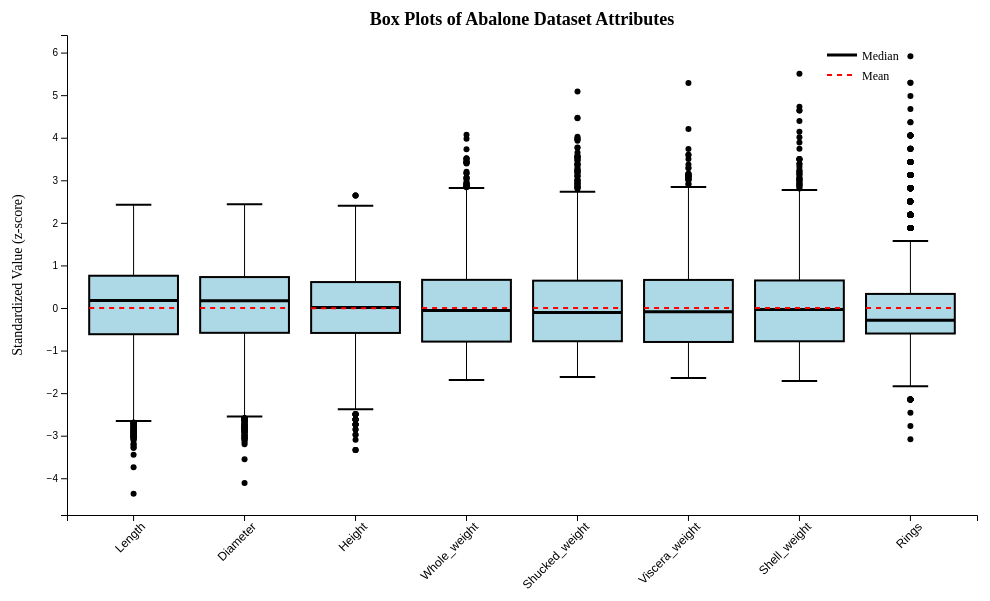
D3 v7 page, settled after 360 driven frames (6 s of simulated time); the page loaded 1 data file(s).


// ── tp6.js
const main = async (container) => {
    const data = await d3.csv("abalone.csv", d3.autoType);
    
    const attributes = ["Length", "Diameter", "Height", "Whole_weight", 
                       "Shucked_weight", "Viscera_weight", "Shell_weight", "Rings"];
    
    const boxPlotData = attributes.map(attr => {
        const values = data.map(d => d[attr]);
        
        const meanValue = d3.mean(values);
        const stdDev = d3.deviation(values);
        let standardizedValues = values.map(v => (v - meanValue) / stdDev);
        
        standardizedValues = standardizedValues.filter(v => Math.abs(v) <= 7).sort(d3.ascending);
        
        const q1 = d3.quantile(standardizedValues, 0.25);
        const median = d3.quantile(standardizedValues, 0.5);
        const q3 = d3.quantile(standardizedValues, 0.75);
        const iqr = q3 - q1;
        const mean = d3.mean(standardizedValues); 

        const lowerBound = q1 - 1.5 * iqr;
        const upperBound = q3 + 1.5 * iqr;
        
        const min = d3.min(standardizedValues.filter(v => v >= lowerBound));
        const max = d3.max(standardizedValues.filter(v => v <= upperBound));
        
        const outliers = standardizedValues.filter(v => v < lowerBound || v > upperBound);
        
        return {
            attribute: attr,
            min: min,
            q1: q1,
            median: median,
            q3: q3,
            max: max,
            mean: mean,
            outliers: outliers
        };
    });
    
    const margin = { top: 40, right: 30, bottom: 80, left: 60 };
    const width = 1000 - margin.left - margin.right;
    const height = 600 - margin.top - margin.bottom;
    
    const svg = d3.select(container)
        .append("svg")
        .attr("width", width + margin.left + margin.right)
        .attr("height", height + margin.top + margin.bottom)
        .append("g")
        .attr("transform", `translate(${margin.left},${margin.top})`);
    
    const xScale = d3.scaleBand()
        .domain(attributes)
        .range([0, width])
        .padding(0.2);
    
    const allValues = boxPlotData.flatMap(d => [d.min, d.max, ...d.outliers]);
    const yScale = d3.scaleLinear()
        .domain([d3.min(allValues) - 0.5, d3.max(allValues) + 0.5])
        .range([height, 0]);
    
    const boxWidth = xScale.bandwidth();
    
    boxPlotData.forEach(d => {
        const x = xScale(d.attribute);
        const centerX = x + boxWidth / 2;
        
        svg.append("line")
            .attr("x1", centerX)
            .attr("x2", centerX)
            .attr("y1", yScale(d.min))
            .attr("y2", yScale(d.q1))
            .attr("stroke", "black")
            .attr("stroke-width", 1);
        
        svg.append("line")
            .attr("x1", centerX)
            .attr("x2", centerX)
            .attr("y1", yScale(d.q3))
            .attr("y2", yScale(d.max))
            .attr("stroke", "black")
            .attr("stroke-width", 1);
        
        svg.append("line")
            .attr("x1", x + boxWidth * 0.3)
            .attr("x2", x + boxWidth * 0.7)
            .attr("y1", yScale(d.min))
            .attr("y2", yScale(d.min))
            .attr("stroke", "black")
            .attr("stroke-width", 2);
        
        svg.append("line")
            .attr("x1", x + boxWidth * 0.3)
            .attr("x2", x + boxWidth * 0.7)
            .attr("y1", yScale(d.max))
            .attr("y2", yScale(d.max))
            .attr("stroke", "black")
            .attr("stroke-width", 2);
        
        svg.append("rect")
            .attr("x", x)
            .attr("y", yScale(d.q3))
            .attr("width", boxWidth)
            .attr("height", yScale(d.q1) - yScale(d.q3))
            .attr("fill", "lightblue")
            .attr("stroke", "black")
            .attr("stroke-width", 2);
        
        svg.append("line")
            .attr("x1", x)
            .attr("x2", x + boxWidth)
            .attr("y1", yScale(d.median))
            .attr("y2", yScale(d.median))
            .attr("stroke", "black")
            .attr("stroke-width", 3);
        
        svg.append("line")
            .attr("x1", x)
            .attr("x2", x + boxWidth)
            .attr("y1", yScale(d.mean))
            .attr("y2", yScale(d.mean))
            .attr("stroke", "red")
            .attr("stroke-width", 2)
            .attr("stroke-dasharray", "5,5");
        
        d.outliers.forEach(outlier => {
            svg.append("circle")
                .attr("cx", centerX)
                .attr("cy", yScale(outlier))
                .attr("r", 3)
                .attr("fill", "black");
        });
    });
    
    svg.append("g")
        .attr("transform", `translate(0,${height})`)
        .call(d3.axisBottom(xScale))
        .selectAll("text")
        .attr("transform", "rotate(-45)")
        .style("text-anchor", "end")
        .style("font-size", "12px");
    
    svg.append("g")
        .call(d3.axisLeft(yScale));
    
    svg.append("text")
        .attr("x", width / 2)
        .attr("y", -10)
        .attr("text-anchor", "middle")
        .style("font-size", "18px")
        .style("font-weight", "bold")
        .text("Box Plots of Abalone Dataset Attributes");
    
    svg.append("text")
        .attr("transform", "rotate(-90)")
        .attr("y", -45)
        .attr("x", -height / 2)
        .attr("text-anchor", "middle")
        .style("font-size", "14px")
        .text("Standardized Value (z-score)");
    
    const legend = svg.append("g")
        .attr("transform", `translate(${width - 150}, 20)`);
    
    legend.append("line")
        .attr("x1", 0)
        .attr("x2", 30)
        .attr("y1", 0)
        .attr("y2", 0)
        .attr("stroke", "black")
        .attr("stroke-width", 3);
    
    legend.append("text")
        .attr("x", 35)
        .attr("y", 5)
        .text("Median")
        .style("font-size", "12px");
    
    legend.append("line")
        .attr("x1", 0)
        .attr("x2", 30)
        .attr("y1", 20)
        .attr("y2", 20)
        .attr("stroke", "red")
        .attr("stroke-width", 2)
        .attr("stroke-dasharray", "5,5");
    
    legend.append("text")
        .attr("x", 35)
        .attr("y", 25)
        .text("Mean")
        .style("font-size", "12px");
}

const container = document.getElementById("container");
main(container);

### data: abalone.csv
Sex, Length, Diameter, Height, Whole_weight, Shucked_weight, Viscera_weight, Shell_weight, Rings
M, 0.455, 0.365, 0.095, 0.514, 0.2245, 0.101, 0.15, 15
M, 0.35, 0.265, 0.09, 0.2255, 0.0995, 0.0485, 0.07, 7
F, 0.53, 0.42, 0.135, 0.677, 0.2565, 0.1415, 0.21, 9
M, 0.44, 0.365, 0.125, 0.516, 0.2155, 0.114, 0.155, 10
I, 0.33, 0.255, 0.08, 0.205, 0.0895, 0.0395, 0.055, 7
I, 0.425, 0.3, 0.095, 0.3515, 0.141, 0.0775, 0.12, 8
F, 0.53, 0.415, 0.15, 0.7775, 0.237, 0.1415, 0.33, 20
F, 0.545, 0.425, 0.125, 0.768, 0.294, 0.1495, 0.26, 16
M, 0.475, 0.37, 0.125, 0.5095, 0.2165, 0.1125, 0.165, 9
F, 0.55, 0.44, 0.15, 0.8945, 0.3145, 0.151, 0.32, 19
F, 0.525, 0.38, 0.14, 0.6065, 0.194, 0.1475, 0.21, 14
M, 0.43, 0.35, 0.11, 0.406, 0.1675, 0.081, 0.135, 10
M, 0.49, 0.38, 0.135, 0.5415, 0.2175, 0.095, 0.19, 11
F, 0.535, 0.405, 0.145, 0.6845, 0.2725, 0.171, 0.205, 10
F, 0.47, 0.355, 0.1, 0.4755, 0.1675, 0.0805, 0.185, 10
M, 0.5, 0.4, 0.13, 0.6645, 0.258, 0.133, 0.24, 12
I, 0.355, 0.28, 0.085, 0.2905, 0.095, 0.0395, 0.115, 7
F, 0.44, 0.34, 0.1, 0.451, 0.188, 0.087, 0.13, 10
M, 0.365, 0.295, 0.08, 0.2555, 0.097, 0.043, 0.1, 7
M, 0.45, 0.32, 0.1, 0.381, 0.1705, 0.075, 0.115, 9
M, 0.355, 0.28, 0.095, 0.2455, 0.0955, 0.062, 0.075, 11
I, 0.38, 0.275, 0.1, 0.2255, 0.08, 0.049, 0.085, 10
F, 0.565, 0.44, 0.155, 0.9395, 0.4275, 0.214, 0.27, 12
F, 0.55, 0.415, 0.135, 0.7635, 0.318, 0.21, 0.2, 9
F, 0.615, 0.48, 0.165, 1.161, 0.513, 0.301, 0.305, 10
F, 0.56, 0.44, 0.14, 0.9285, 0.3825, 0.188, 0.3, 11
F, 0.58, 0.45, 0.185, 0.9955, 0.3945, 0.272, 0.285, 11
M, 0.59, 0.445, 0.14, 0.931, 0.356, 0.234, 0.28, 12
M, 0.605, 0.475, 0.18, 0.9365, 0.394, 0.219, 0.295, 15
M, 0.575, 0.425, 0.14, 0.8635, 0.393, 0.227, 0.2, 11
M, 0.58, 0.47, 0.165, 0.9975, 0.3935, 0.242, 0.33, 10
F, 0.68, 0.56, 0.165, 1.639, 0.6055, 0.2805, 0.46, 15
M, 0.665, 0.525, 0.165, 1.338, 0.5515, 0.3575, 0.35, 18
F, 0.68, 0.55, 0.175, 1.798, 0.815, 0.3925, 0.455, 19
F, 0.705, 0.55, 0.2, 1.71, 0.633, 0.4115, 0.49, 13
M, 0.465, 0.355, 0.105, 0.4795, 0.227, 0.124, 0.125, 8
F, 0.54, 0.475, 0.155, 1.217, 0.5305, 0.3075, 0.34, 16
F, 0.45, 0.355, 0.105, 0.5225, 0.237, 0.1165, 0.145, 8
F, 0.575, 0.445, 0.135, 0.883, 0.381, 0.2035, 0.26, 11
M, 0.355, 0.29, 0.09, 0.3275, 0.134, 0.086, 0.09, 9
F, 0.45, 0.335, 0.105, 0.425, 0.1865, 0.091, 0.115, 9
F, 0.55, 0.425, 0.135, 0.8515, 0.362, 0.196, 0.27, 14
I, 0.24, 0.175, 0.045, 0.07, 0.0315, 0.0235, 0.02, 5
I, 0.205, 0.15, 0.055, 0.042, 0.0255, 0.015, 0.012, 5
I, 0.21, 0.15, 0.05, 0.042, 0.0175, 0.0125, 0.015, 4
I, 0.39, 0.295, 0.095, 0.203, 0.0875, 0.045, 0.075, 7
M, 0.47, 0.37, 0.12, 0.5795, 0.293, 0.227, 0.14, 9
F, 0.46, 0.375, 0.12, 0.4605, 0.1775, 0.11, 0.15, 7
I, 0.325, 0.245, 0.07, 0.161, 0.0755, 0.0255, 0.045, 6
F, 0.525, 0.425, 0.16, 0.8355, 0.3545, 0.2135, 0.245, 9
I, 0.52, 0.41, 0.12, 0.595, 0.2385, 0.111, 0.19, 8
M, 0.4, 0.32, 0.095, 0.303, 0.1335, 0.06, 0.1, 7
M, 0.485, 0.36, 0.13, 0.5415, 0.2595, 0.096, 0.16, 10
F, 0.47, 0.36, 0.12, 0.4775, 0.2105, 0.1055, 0.15, 10
M, 0.405, 0.31, 0.1, 0.385, 0.173, 0.0915, 0.11, 7
F, 0.5, 0.4, 0.14, 0.6615, 0.2565, 0.1755, 0.22, 8
M, 0.445, 0.35, 0.12, 0.4425, 0.192, 0.0955, 0.135, 8
M, 0.47, 0.385, 0.135, 0.5895, 0.2765, 0.12, 0.17, 8
I, 0.245, 0.19, 0.06, 0.086, 0.042, 0.014, 0.025, 4
F, 0.505, 0.4, 0.125, 0.583, 0.246, 0.13, 0.175, 7
... 4,117 more rows